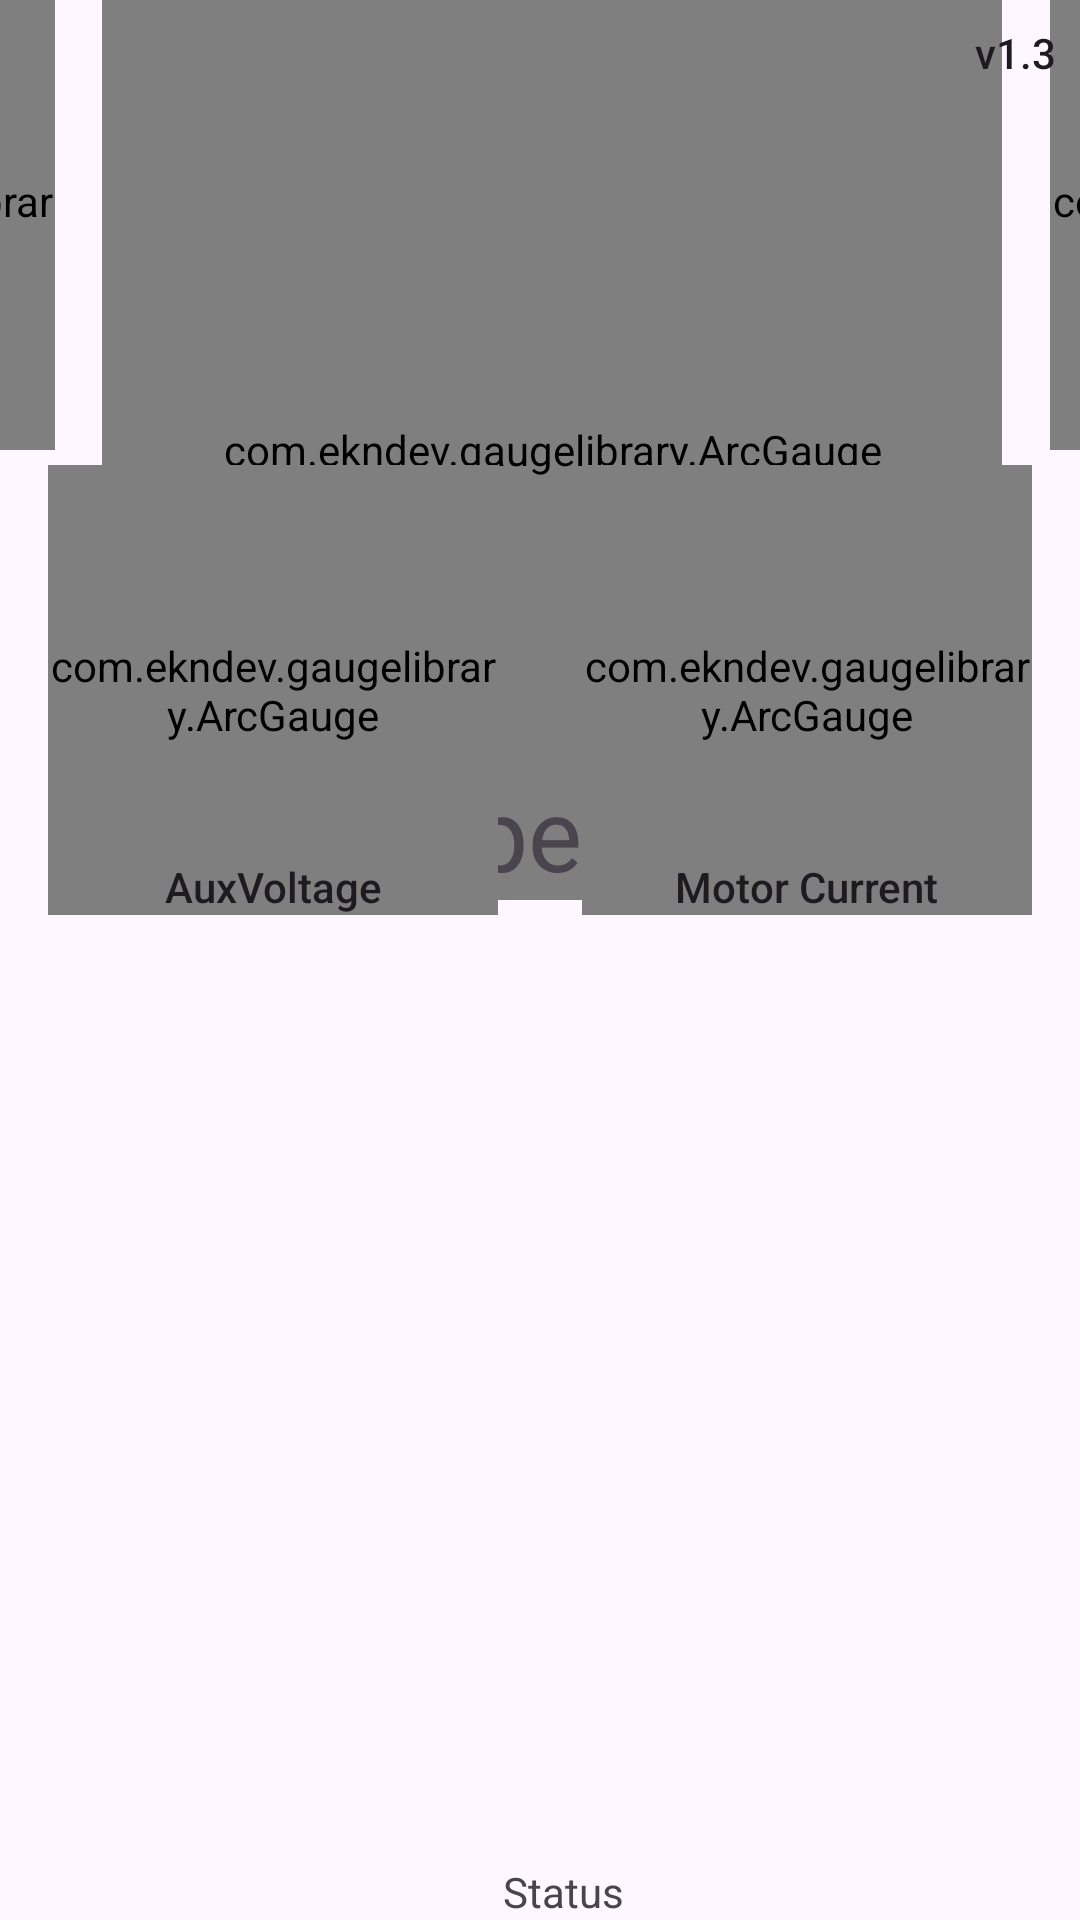

Layout XML and referenced resources for this Android screen:
<!-- AndroidManifest.xml: application theme Theme.SolarCarTelemetry -->
<!-- res/layout/fragment_first.xml -->
<?xml version="1.0" encoding="utf-8"?>
<androidx.constraintlayout.widget.ConstraintLayout
    xmlns:android="http://schemas.android.com/apk/res/android"
    xmlns:app="http://schemas.android.com/apk/res-auto"
    xmlns:tools="http://schemas.android.com/tools"
    android:layout_width="match_parent"
    android:layout_height="match_parent"
    app:layout_behavior="@string/appbar_scrolling_view_behavior">

    <com.ekndev.gaugelibrary.ArcGauge
        android:id="@+id/speedGauge"
        android:layout_width="300dp"
        android:layout_height="300dp"
        android:layout_marginStart="8dp"
        app:layout_constraintEnd_toEndOf="parent"
        app:layout_constraintStart_toStartOf="parent"
        app:layout_constraintTop_toTopOf="parent" />

    <TextView
        android:id="@+id/tvSpeedLabel"
        android:layout_width="wrap_content"
        android:layout_height="wrap_content"
        android:text="Speed"
        android:textAppearance="@style/TextAppearance.AppCompat.Display1"
        app:layout_constraintBottom_toBottomOf="@+id/speedGauge"
        app:layout_constraintEnd_toEndOf="@+id/speedGauge"
        app:layout_constraintStart_toStartOf="@+id/speedGauge" />

    <com.ekndev.gaugelibrary.ArcGauge
        android:id="@+id/mainVoltageGauge"
        android:layout_width="150dp"
        android:layout_height="150dp"
        android:layout_marginEnd="16dp"
        app:layout_constraintEnd_toStartOf="@+id/speedGauge"
        app:layout_constraintTop_toTopOf="@+id/speedGauge" />

    <TextView
        android:id="@+id/tvMainVoltageLabel"
        android:layout_width="wrap_content"
        android:layout_height="wrap_content"
        android:text="Main Voltage"
        android:textAppearance="@style/TextAppearance.AppCompat.Body2"
        app:layout_constraintBottom_toBottomOf="@+id/mainVoltageGauge"
        app:layout_constraintEnd_toEndOf="@+id/mainVoltageGauge"
        app:layout_constraintStart_toStartOf="@+id/mainVoltageGauge" />

    <com.ekndev.gaugelibrary.ArcGauge
        android:id="@+id/auxVoltageGauge"
        android:layout_width="150dp"
        android:layout_height="150dp"
        android:layout_marginStart="16dp"
        android:layout_marginTop="24dp"
        app:layout_constraintStart_toStartOf="parent"
        app:layout_constraintTop_toTopOf="@+id/tvMainVoltageLabel" />

    <TextView
        android:id="@+id/tvAuxVoltageLabel"
        android:layout_width="wrap_content"
        android:layout_height="wrap_content"
        android:text="AuxVoltage"
        android:textAppearance="@style/TextAppearance.AppCompat.Body2"
        app:layout_constraintBottom_toBottomOf="@+id/auxVoltageGauge"
        app:layout_constraintEnd_toEndOf="@+id/auxVoltageGauge"
        app:layout_constraintStart_toStartOf="@+id/auxVoltageGauge" />

    <com.ekndev.gaugelibrary.ArcGauge
        android:id="@+id/solarCurrentGauge"
        android:layout_width="150dp"
        android:layout_height="150dp"
        android:layout_marginStart="16dp"
        app:layout_constraintStart_toEndOf="@+id/speedGauge"
        app:layout_constraintTop_toTopOf="@+id/speedGauge" />

    <TextView
        android:id="@+id/tvSolarCurrentLabel"
        android:layout_width="wrap_content"
        android:layout_height="wrap_content"
        android:text="Solar Current"
        android:textAppearance="@style/TextAppearance.AppCompat.Body2"
        app:layout_constraintBottom_toBottomOf="@+id/solarCurrentGauge"
        app:layout_constraintEnd_toEndOf="@+id/solarCurrentGauge"
        app:layout_constraintStart_toStartOf="@+id/solarCurrentGauge" />


    <com.ekndev.gaugelibrary.ArcGauge
        android:id="@+id/motorCurrentGauge"
        android:layout_width="150dp"
        android:layout_height="150dp"
        android:layout_marginTop="24dp"
        android:layout_marginEnd="16dp"
        app:layout_constraintEnd_toEndOf="parent"
        app:layout_constraintTop_toTopOf="@+id/tvSolarCurrentLabel" />

    <TextView
        android:id="@+id/tvMotorCurrentLabel"
        android:layout_width="wrap_content"
        android:layout_height="wrap_content"
        android:text="Motor Current"
        android:textAppearance="@style/TextAppearance.AppCompat.Body2"
        app:layout_constraintBottom_toBottomOf="@+id/motorCurrentGauge"
        app:layout_constraintEnd_toEndOf="@+id/motorCurrentGauge"
        app:layout_constraintStart_toStartOf="@+id/motorCurrentGauge" />

    <TextView
        android:id="@+id/textview_first"
        android:layout_width="wrap_content"
        android:layout_height="wrap_content"
        android:text="@string/hello_world"
        app:layout_constraintBottom_toBottomOf="parent"
        app:layout_constraintEnd_toEndOf="parent"
        app:layout_constraintHorizontal_bias="0.524"
        app:layout_constraintStart_toStartOf="parent" />

    <TextView
        android:id="@+id/textView"
        android:layout_width="wrap_content"
        android:layout_height="wrap_content"
        android:layout_marginTop="8dp"
        android:layout_marginEnd="8dp"
        android:text="@string/app_version"
        android:textAppearance="@style/TextAppearance.AppCompat.Body2"
        app:layout_constraintEnd_toEndOf="parent"
        app:layout_constraintTop_toTopOf="parent" />


</androidx.constraintlayout.widget.ConstraintLayout>
<!-- resources referenced by this layout -->
<resources>
  <string name="app_version">v1.3</string>
  <string name="hello_world">Status</string>
  <style name="Theme.SolarCarTelemetry" parent="Base.Theme.SolarCarTelemetry" />
  <style name="Base.Theme.SolarCarTelemetry" parent="Theme.Material3.DayNight.NoActionBar">
          
          
      </style>
</resources>
